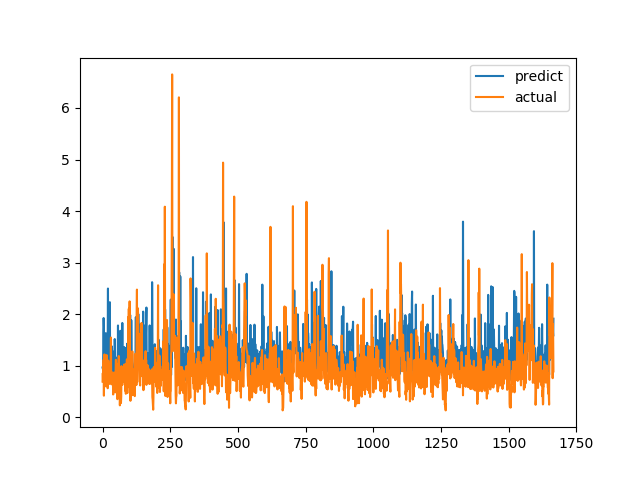

The file beside this chart, header and first rows:
predict, actual
0.966, 0.6915
0.9393, 0.8558
0.9397, 0.7094
1.629, 1.015
1.925, 1.116
1.75, 0.4183
0.8453, 1.002
0.9938, 1.219
1.03, 1.143
1.094, 0.6528
0.9376, 0.6747
0.9515, 0.601
1.632, 0.6695
0.8749, 0.6538
1.187, 0.7814
0.8979, 1.206
0.77, 0.8469
0.9124, 0.8286
0.9233, 0.6482
1.347, 0.5624
2.497, 0.7183
0.9234, 1.1
0.9722, 0.9542
0.961, 0.729
0.858, 0.6694
0.9259, 0.8631
0.961, 0.6465
2.232, 0.8223
0.9343, 0.9236
0.9478, 0.8301
1.33, 1.067
0.9625, 1.546
1.111, 0.6827
0.9073, 0.6386
1.377, 0.6464
1.337, 0.6881
0.9428, 0.7274
0.8621, 0.65
0.8022, 0.8694
1.273, 0.4409
0.7488, 0.4519
1.157, 0.7575
0.8833, 0.4952
0.8385, 0.6851
0.869, 0.7244
1.517, 0.8654
1.271, 0.74
0.9123, 0.8071
0.8949, 0.8204
0.9353, 1.114
1.09, 1.109
1.02, 0.4751
0.9543, 1.039
0.9451, 0.9458
0.9916, 0.7878
1.164, 0.3505
0.8771, 0.9368
1.78, 0.9868
0.9203, 0.647
0.8542, 1.03
... 1,606 more rows
